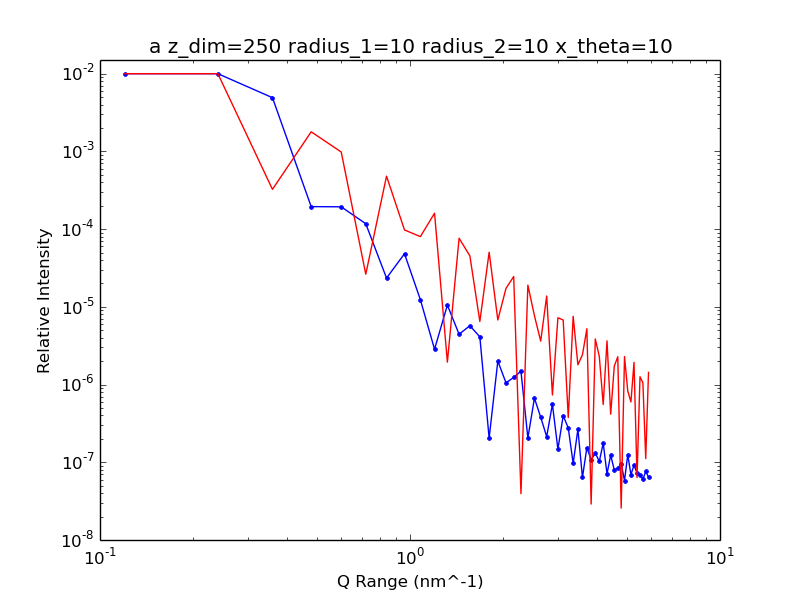

The table this chart was drawn from, first rows:
1.200000000000000000e+08, 7.967530267814813827e-02
2.400000000000000000e+08, 2.107328096456628774e-02
3.600000000000000000e+08, 4.911163778691990736e-03
4.800000000000000000e+08, 1.947340962514143461e-04
6.000000000000000000e+08, 1.936840933450215292e-04
7.200000000000000000e+08, 1.173466726219856131e-04
8.400000000000000000e+08, 2.346718422635630835e-05
9.600000000000000000e+08, 4.820122346355447911e-05
1.080000000000000000e+09, 1.237743094789005628e-05
1.200000000000000000e+09, 2.845590387260062282e-06
1.320000000000000000e+09, 1.054906804747038721e-05
1.440000000000000000e+09, 4.438484155828047718e-06
1.560000000000000000e+09, 5.717419917752514053e-06
1.680000000000000000e+09, 4.109764114147911511e-06
1.800000000000000000e+09, 2.043123733252089958e-07
1.920000000000000000e+09, 2.004389489685640682e-06
2.040000000000000000e+09, 1.053068697436485796e-06
2.160000000000000000e+09, 1.235126407563506680e-06
2.280000000000000000e+09, 1.484661265764358446e-06
2.400000000000000000e+09, 2.050928455037575615e-07
2.520000000000000000e+09, 6.685612591775777179e-07
2.640000000000000000e+09, 3.796647335221980516e-07
2.760000000000000000e+09, 2.138526105586999317e-07
2.880000000000000000e+09, 5.592739113572219615e-07
3.000000000000000000e+09, 1.471313175294314661e-07
3.120000000000000000e+09, 3.978098287197253228e-07
3.240000000000000000e+09, 2.759780345072727613e-07
3.360000000000000000e+09, 9.653343368432843051e-08
3.480000000000000000e+09, 2.659431605446081839e-07
3.600000000000000000e+09, 6.381373434167373435e-08
3.720000000000000000e+09, 1.544001108733845739e-07
3.840000000000000000e+09, 1.079058511716250505e-07
3.960000000000000000e+09, 1.310678512288030890e-07
4.080000000000000000e+09, 1.027874489529413178e-07
4.200000000000000000e+09, 1.761084944359535078e-07
4.320000000000000000e+09, 7.106914437828309335e-08
4.440000000000000000e+09, 1.234382204675812722e-07
4.560000000000000000e+09, 7.948244516954765636e-08
4.680000000000000000e+09, 8.372129450291394749e-08
4.800000000000000000e+09, 9.579402729353573022e-08
4.920000000000000000e+09, 5.822380294032853975e-08
5.040000000000000000e+09, 1.251829141019236027e-07
5.160000000000000000e+09, 6.950385165514590521e-08
5.280000000000000000e+09, 9.166490027656659552e-08
5.400000000000000000e+09, 7.248397037717281238e-08
5.520000000000000000e+09, 6.878898823287794876e-08
5.640000000000000000e+09, 6.037050601414969839e-08
5.760000000000000000e+09, 7.621138735653188484e-08
5.880000000000000000e+09, 6.469144370576594274e-08
